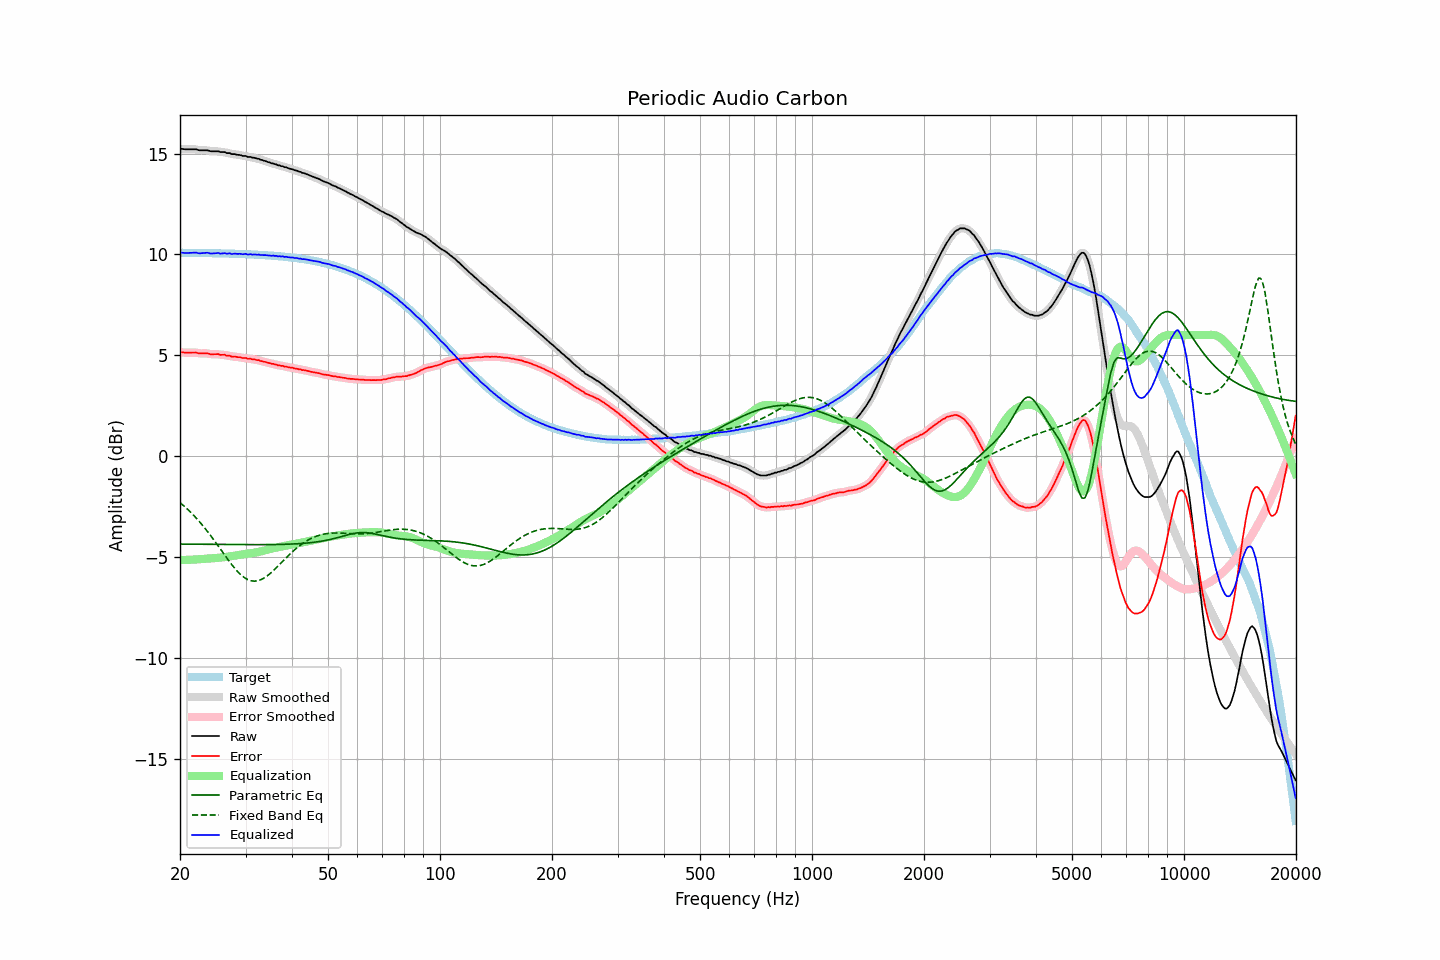

Data behind this chart, as committed beside it:
frequency, raw, error, smoothed, error_smoothed, equalization, parametric_eq, fixed_band_eq, equalized_raw, equalized_smoothed, target
20.00, 15.23, 5.15, 15.24, 5.15, -5.14, -4.36, -2.30, 10.09, 10.09, 10.08
20.20, 15.23, 5.15, 15.23, 5.15, -5.14, -4.36, -2.37, 10.09, 10.08, 10.08
20.40, 15.22, 5.14, 15.22, 5.14, -5.14, -4.36, -2.44, 10.08, 10.08, 10.08
20.61, 15.21, 5.13, 15.22, 5.14, -5.14, -4.36, -2.51, 10.07, 10.07, 10.08
20.81, 15.21, 5.13, 15.21, 5.13, -5.14, -4.36, -2.58, 10.07, 10.07, 10.08
21.02, 15.21, 5.13, 15.21, 5.13, -5.14, -4.36, -2.66, 10.07, 10.07, 10.08
21.23, 15.21, 5.13, 15.21, 5.13, -5.14, -4.36, -2.73, 10.07, 10.07, 10.08
21.44, 15.21, 5.14, 15.21, 5.14, -5.13, -4.36, -2.81, 10.08, 10.08, 10.08
21.66, 15.21, 5.14, 15.22, 5.14, -5.13, -4.36, -2.89, 10.08, 10.08, 10.08
21.87, 15.21, 5.14, 15.21, 5.14, -5.13, -4.37, -2.98, 10.09, 10.09, 10.07
22.09, 15.21, 5.14, 15.20, 5.13, -5.12, -4.37, -3.06, 10.09, 10.08, 10.07
22.31, 15.18, 5.11, 15.19, 5.11, -5.12, -4.37, -3.15, 10.07, 10.07, 10.07
22.54, 15.16, 5.09, 15.17, 5.10, -5.11, -4.37, -3.24, 10.05, 10.06, 10.07
22.76, 15.16, 5.09, 15.16, 5.09, -5.10, -4.37, -3.33, 10.06, 10.06, 10.07
22.99, 15.16, 5.09, 15.16, 5.09, -5.10, -4.37, -3.43, 10.06, 10.06, 10.07
23.22, 15.16, 5.09, 15.16, 5.10, -5.09, -4.37, -3.52, 10.07, 10.07, 10.07
23.45, 15.16, 5.10, 15.16, 5.10, -5.08, -4.37, -3.62, 10.08, 10.08, 10.07
23.69, 15.16, 5.10, 15.15, 5.09, -5.08, -4.37, -3.72, 10.08, 10.08, 10.06
23.92, 15.14, 5.08, 15.14, 5.08, -5.07, -4.37, -3.83, 10.07, 10.06, 10.06
24.16, 15.11, 5.05, 15.12, 5.06, -5.07, -4.37, -3.93, 10.04, 10.05, 10.06
24.40, 15.11, 5.05, 15.11, 5.05, -5.06, -4.37, -4.04, 10.05, 10.05, 10.06
24.65, 15.11, 5.05, 15.11, 5.05, -5.06, -4.37, -4.15, 10.05, 10.05, 10.06
24.89, 15.11, 5.05, 15.12, 5.06, -5.05, -4.38, -4.26, 10.06, 10.06, 10.06
25.14, 15.11, 5.06, 15.11, 5.05, -5.05, -4.38, -4.37, 10.07, 10.06, 10.06
25.39, 15.11, 5.06, 15.10, 5.04, -5.04, -4.38, -4.48, 10.07, 10.06, 10.05
25.65, 15.07, 5.02, 15.09, 5.03, -5.04, -4.38, -4.59, 10.04, 10.05, 10.05
25.91, 15.07, 5.02, 15.08, 5.03, -5.03, -4.38, -4.70, 10.04, 10.05, 10.05
26.16, 15.07, 5.02, 15.07, 5.02, -5.02, -4.38, -4.81, 10.05, 10.05, 10.05
26.43, 15.07, 5.03, 15.06, 5.01, -5.01, -4.38, -4.93, 10.07, 10.05, 10.05
26.69, 15.02, 4.98, 15.04, 5.00, -4.99, -4.38, -5.04, 10.03, 10.05, 10.04
26.96, 15.02, 4.98, 15.02, 4.98, -4.98, -4.38, -5.15, 10.04, 10.04, 10.04
27.23, 15.02, 4.98, 15.00, 4.96, -4.97, -4.38, -5.25, 10.05, 10.03, 10.04
27.50, 14.97, 4.93, 14.99, 4.95, -4.96, -4.38, -5.36, 10.02, 10.04, 10.04
27.77, 14.97, 4.94, 14.98, 4.94, -4.94, -4.38, -5.46, 10.03, 10.03, 10.04
28.05, 14.97, 4.94, 14.96, 4.93, -4.93, -4.38, -5.55, 10.04, 10.03, 10.03
28.33, 14.95, 4.92, 14.95, 4.92, -4.92, -4.38, -5.64, 10.03, 10.03, 10.03
28.62, 14.93, 4.91, 14.94, 4.91, -4.91, -4.38, -5.73, 10.02, 10.03, 10.03
28.90, 14.93, 4.91, 14.92, 4.90, -4.90, -4.38, -5.81, 10.03, 10.02, 10.02
29.19, 14.91, 4.89, 14.91, 4.89, -4.89, -4.38, -5.89, 10.02, 10.02, 10.02
29.48, 14.88, 4.86, 14.90, 4.88, -4.88, -4.39, -5.95, 10.01, 10.02, 10.02
29.78, 14.88, 4.87, 14.88, 4.86, -4.87, -4.39, -6.02, 10.02, 10.01, 10.02
30.08, 14.88, 4.87, 14.86, 4.85, -4.85, -4.39, -6.07, 10.03, 10.01, 10.01
30.38, 14.83, 4.82, 14.85, 4.84, -4.84, -4.39, -6.11, 9.99, 10.01, 10.01
30.68, 14.83, 4.83, 14.83, 4.83, -4.83, -4.39, -6.14, 10.00, 10.00, 10.01
30.99, 14.83, 4.83, 14.82, 4.81, -4.82, -4.39, -6.17, 10.01, 10.00, 10.00
31.30, 14.79, 4.79, 14.81, 4.81, -4.81, -4.39, -6.19, 9.99, 10.00, 10.00
31.61, 14.79, 4.80, 14.79, 4.79, -4.79, -4.39, -6.20, 10.00, 9.99, 9.99
31.93, 14.77, 4.78, 14.77, 4.78, -4.78, -4.39, -6.19, 9.99, 9.99, 9.99
32.24, 14.74, 4.76, 14.75, 4.77, -4.76, -4.39, -6.18, 9.98, 9.99, 9.99
32.57, 14.74, 4.76, 14.73, 4.75, -4.75, -4.39, -6.16, 10.00, 9.98, 9.98
32.89, 14.69, 4.72, 14.70, 4.73, -4.73, -4.39, -6.13, 9.96, 9.98, 9.98
33.22, 14.68, 4.71, 14.68, 4.71, -4.71, -4.39, -6.10, 9.97, 9.97, 9.97
33.55, 14.65, 4.68, 14.65, 4.69, -4.69, -4.39, -6.06, 9.97, 9.97, 9.97
33.89, 14.63, 4.67, 14.63, 4.67, -4.67, -4.39, -6.00, 9.97, 9.96, 9.96
34.23, 14.60, 4.65, 14.60, 4.65, -4.65, -4.38, -5.95, 9.96, 9.96, 9.96
34.57, 14.57, 4.62, 14.57, 4.62, -4.62, -4.38, -5.89, 9.95, 9.95, 9.95
34.92, 14.55, 4.61, 14.55, 4.60, -4.61, -4.38, -5.82, 9.95, 9.94, 9.95
35.27, 14.51, 4.57, 14.52, 4.58, -4.59, -4.38, -5.75, 9.93, 9.94, 9.94
35.62, 14.51, 4.58, 14.50, 4.57, -4.57, -4.38, -5.68, 9.95, 9.94, 9.93
35.97, 14.47, 4.54, 14.48, 4.55, -4.55, -4.38, -5.60, 9.92, 9.93, 9.93
... 635 more rows
